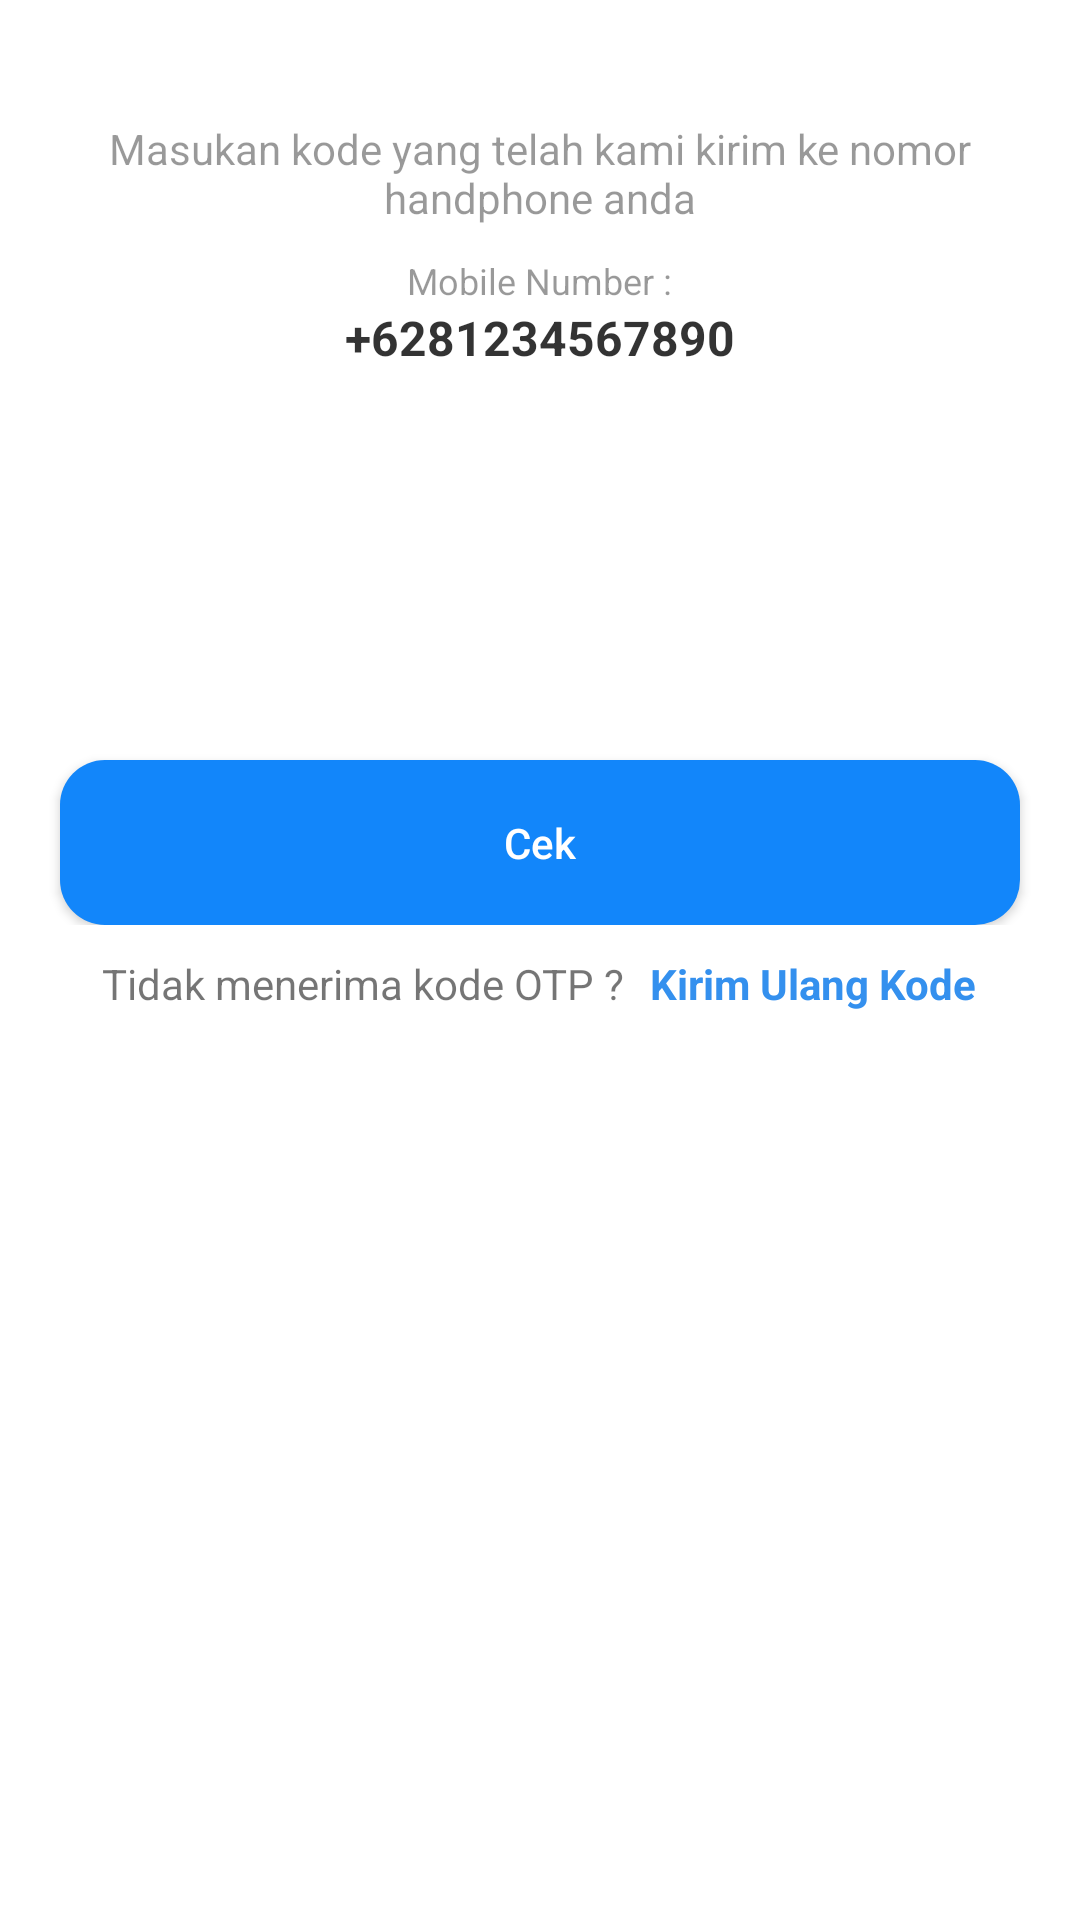

Reconstruct the res/layout file that produces this screen, plus the resources it refers to.
<!-- AndroidManifest.xml: application theme Theme.Atelier -->
<!-- res/layout/activity_otpverification.xml -->
<?xml version="1.0" encoding="utf-8"?>
<LinearLayout xmlns:android="http://schemas.android.com/apk/res/android"
    xmlns:app="http://schemas.android.com/apk/res-auto"
    xmlns:tools="http://schemas.android.com/tools"
    android:layout_width="match_parent"
    android:layout_height="match_parent"
    android:orientation="vertical"
    tools:context=".OTPVerification">
    <TextView
        android:layout_width="wrap_content"
        android:layout_height="wrap_content"
        android:gravity="center"
        android:text="Masukan kode yang telah kami kirim ke nomor handphone anda"
        android:textColor="#66000000"
        android:layout_marginTop="40dp"
        android:layout_marginStart="20dp"
        android:layout_marginEnd="20dp"/>

    <TextView
        android:layout_width="wrap_content"
        android:layout_height="wrap_content"
        android:layout_gravity="center"
        android:text="Mobile Number :"
        android:textColor="#66000000"
        android:textSize="12sp"
        android:layout_marginTop="10dp"
        android:layout_marginStart="20dp"
        android:layout_marginEnd="20dp"/>
    <TextView
        android:id="@+id/otpMobile"
        android:layout_width="wrap_content"
        android:layout_height="wrap_content"
        android:layout_gravity="center"
        android:textColor="#CC000000"
        android:textSize="16sp"
        android:textStyle="bold"
        android:text="+6281234567890" />
    <LinearLayout
        android:layout_width="match_parent"
        android:layout_height="wrap_content"
        android:orientation="horizontal"
        android:weightSum="4"
        android:layout_marginEnd="20dp"
        android:layout_marginStart="20dp"
        android:layout_marginTop="40dp"
        android:gravity="center">
        <EditText
            android:id="@+id/txtOTP1"
            android:layout_width="50dp"
            android:layout_height="50dp"
            android:background="@drawable/round_back_dark_blue"
            android:gravity="center"
            android:inputType="number"
            android:maxLines="1"
            android:textColor="#000000"
            android:textSize="30sp"
            android:textStyle="bold"
            android:layout_marginEnd="10dp"
            android:maxLength="1"
            android:layout_weight="1"/>
        <EditText
            android:id="@+id/txtOTP2"
            android:layout_width="50dp"
            android:layout_height="50dp"
            android:background="@drawable/round_back_dark_blue"
            android:gravity="center"
            android:inputType="number"
            android:maxLines="1"
            android:textColor="#000000"
            android:textSize="30sp"
            android:textStyle="bold"
            android:layout_marginEnd="10dp"
            android:maxLength="1"
            android:layout_weight="1"/>
        <EditText
            android:id="@+id/txtOTP3"
            android:layout_width="50dp"
            android:layout_height="50dp"
            android:background="@drawable/round_back_dark_blue"
            android:gravity="center"
            android:inputType="number"
            android:maxLines="1"
            android:textColor="#000000"
            android:textSize="30sp"
            android:textStyle="bold"
            android:layout_marginEnd="10dp"
            android:layout_weight="1"/>
        <EditText
            android:id="@+id/txtOTP4"
            android:layout_width="50dp"
            android:layout_height="50dp"
            android:background="@drawable/round_back_dark_blue"
            android:gravity="center"
            android:inputType="number"
            android:maxLines="1"
            android:textColor="#000000"
            android:textSize="30sp"
            android:textStyle="bold"
            android:layout_marginEnd="10dp"
            android:maxLength="1"
            android:layout_weight="1"/>
        <EditText
            android:id="@+id/txtOTP5"
            android:layout_width="50dp"
            android:layout_height="50dp"
            android:background="@drawable/round_back_dark_blue"
            android:gravity="center"
            android:inputType="number"
            android:maxLines="1"
            android:textColor="#000000"
            android:textSize="30sp"
            android:textStyle="bold"
            android:layout_marginEnd="10dp"
            android:maxLength="1"
            android:layout_weight="1"/>
        <EditText
            android:id="@+id/txtOTP6"
            android:layout_width="50dp"
            android:layout_height="50dp"
            android:background="@drawable/round_back_dark_blue"
            android:gravity="center"
            android:inputType="number"
            android:maxLines="1"
            android:textColor="#000000"
            android:textSize="30sp"
            android:textStyle="bold"
            android:layout_marginEnd="10dp"
            android:maxLength="1"
            android:layout_weight="1"/>
    </LinearLayout>
    <FrameLayout
        android:layout_width="match_parent"
        android:layout_height="wrap_content">
        <androidx.appcompat.widget.AppCompatButton
            android:id="@+id/btnVerify"
            android:layout_width="match_parent"
            android:layout_height="55dp"
            android:layout_marginEnd="20dp"
            android:layout_marginTop="40dp"
            android:layout_marginStart="20dp"
            android:background="@drawable/round_back_primary"
            android:text="Cek"
            android:textAllCaps="false"
            android:textColor="#ffffff" />
        <ProgressBar
            android:id="@+id/progressBar"
            android:layout_width="40dp"
            android:layout_height="40dp"
            android:layout_gravity="center"
            android:visibility="gone"/>
    </FrameLayout>
    <LinearLayout
        android:layout_width="wrap_content"
        android:layout_height="wrap_content"
        android:layout_gravity="center"
        android:orientation="horizontal"
        android:gravity="center"
        android:layout_marginTop="10dp">
        <TextView
            android:layout_width="wrap_content"
            android:layout_height="wrap_content"
            android:text="Tidak menerima kode OTP ? "/>
        <TextView
            android:id="@+id/resendBtn"
            android:layout_marginStart="5dp"
            android:layout_width="wrap_content"
            android:layout_height="wrap_content"
            android:text="Kirim Ulang Kode"
            android:textColor="#3490EE"
            android:textStyle="bold" />
    </LinearLayout>
</LinearLayout>
<!-- resources referenced by this layout -->
<resources>
  <!-- drawable round_back_primary (drawable) -->
  <?xml version="1.0" encoding="utf-8"?>
  <shape xmlns:android="http://schemas.android.com/apk/res/android"
      android:shape="rectangle">
      <solid android:color="#1286FA" />
      <corners android:radius="15dp" />
  
  </shape>
  <style name="Theme.Atelier" parent="Theme.MaterialComponents.DayNight.NoActionBar">
          
          <item name="colorPrimary">@color/purple_500</item>
          <item name="colorPrimaryVariant">@color/purple_700</item>
          <item name="colorOnPrimary">@color/white</item>
          
          <item name="colorSecondary">@color/teal_200</item>
          <item name="colorSecondaryVariant">@color/teal_700</item>
          <item name="colorOnSecondary">@color/black</item>
          
          <item name="android:statusBarColor" tools:targetApi="l">?attr/colorPrimaryVariant</item>
          
      </style>
  <!-- not gathered from this repository: default colours our renderer supplied (Android Studio template values) -->
  <color name="purple_500">#FF6200EE</color>
  <color name="purple_700">#FF3700B3</color>
  <color name="teal_200">#FF03DAC5</color>
  <color name="teal_700">#FF018786</color>
  <color name="black">#FF000000</color>
  <color name="white">#FFFFFFFF</color>
</resources>
